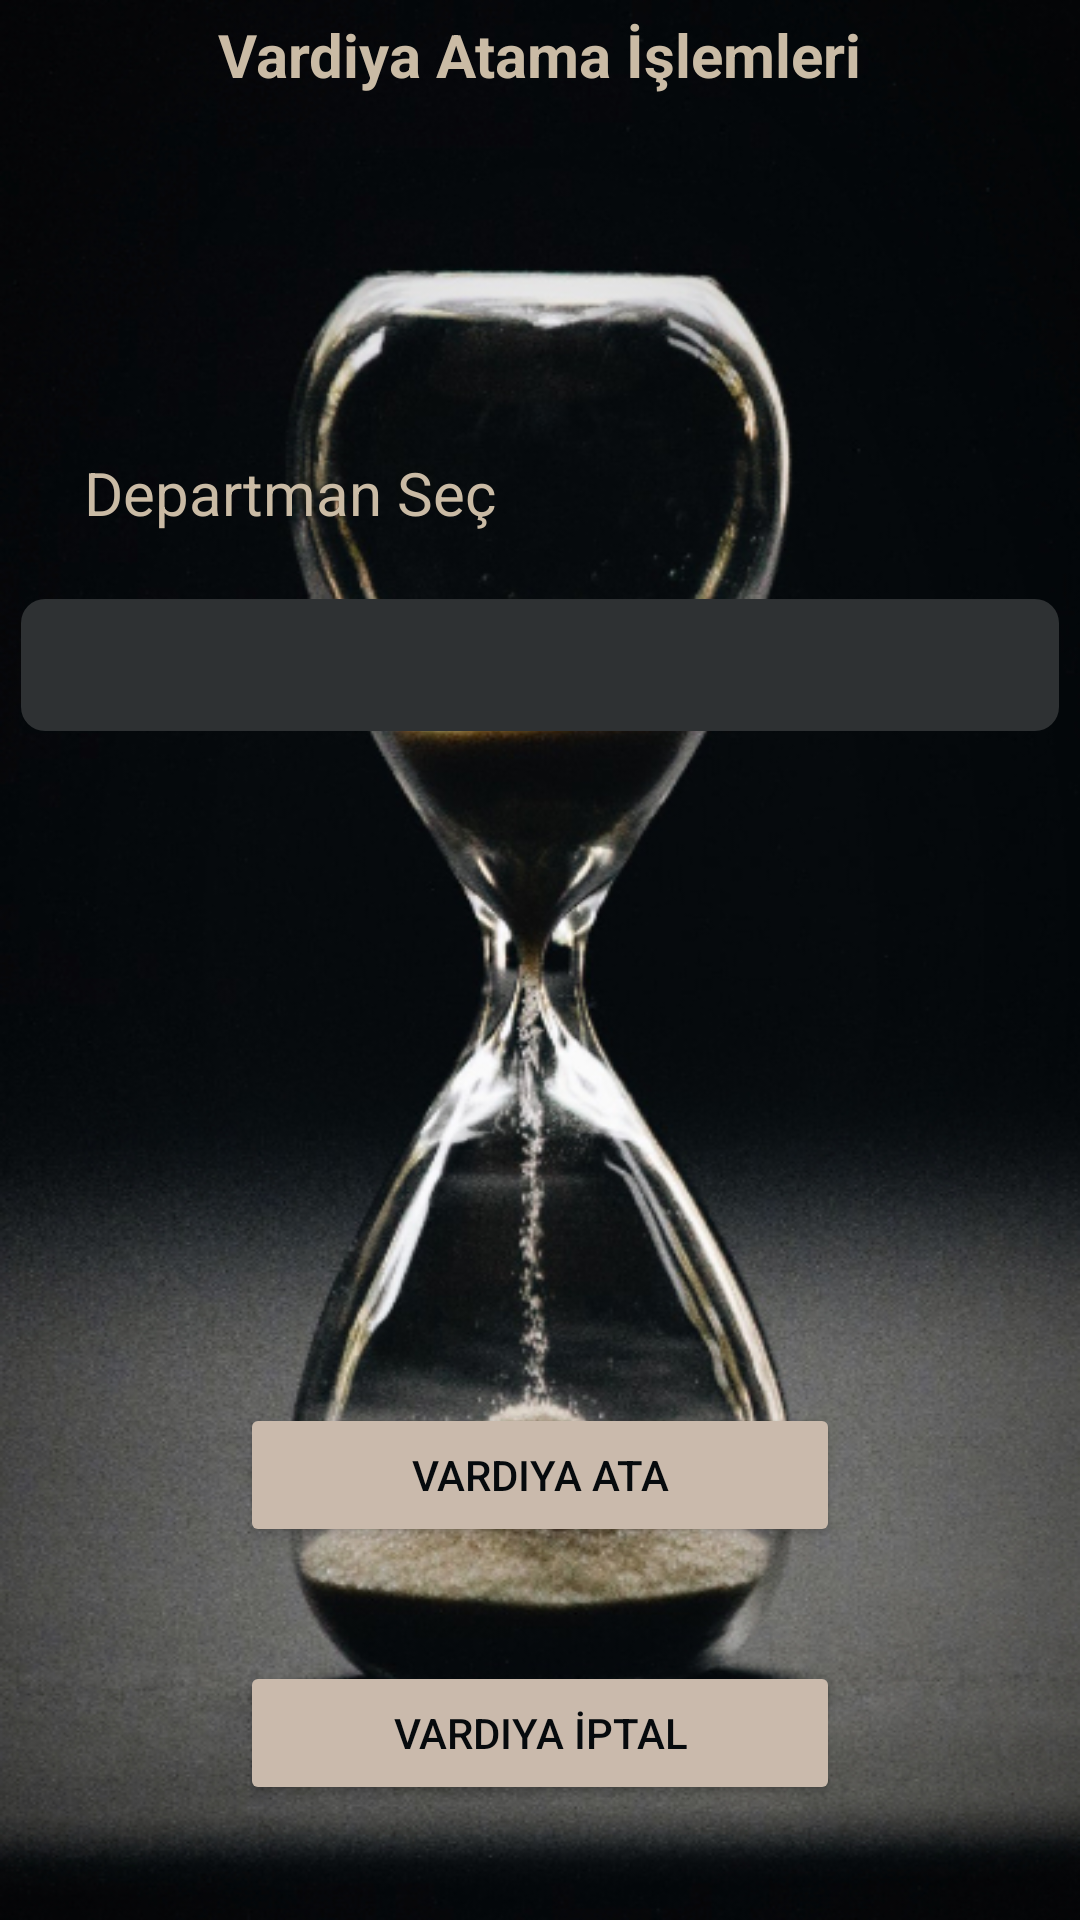

This screen was rendered from an Android layout file. Write that file and the resources it references.
<!-- AndroidManifest.xml: application theme Theme.VardiyaUygulamasi -->
<!-- res/layout/activity_shift_operations.xml -->
<?xml version="1.0" encoding="utf-8"?>
<androidx.constraintlayout.widget.ConstraintLayout xmlns:android="http://schemas.android.com/apk/res/android"
    xmlns:app="http://schemas.android.com/apk/res-auto"
    xmlns:tools="http://schemas.android.com/tools"
    android:layout_width="match_parent"
    android:layout_height="match_parent"
    android:background="@drawable/bakcgorund_2"
    tools:context=".admin.ShiftOperations">

    <TextView
        android:id="@+id/textView12"
        android:layout_width="wrap_content"
        android:layout_height="wrap_content"
        android:layout_marginTop="140dp"
        android:layout_marginBottom="119dp"
        android:text="Vardiya Atama İşlemleri"
        android:textColor="#cabba5"
        android:textSize="20dp"
        android:textStyle="bold"
        app:layout_constraintBottom_toTopOf="@+id/textView13"
        app:layout_constraintEnd_toEndOf="parent"
        app:layout_constraintStart_toStartOf="parent"
        app:layout_constraintTop_toTopOf="parent" />

    <TextView
        android:id="@+id/textView13"
        android:layout_width="wrap_content"
        android:layout_height="wrap_content"
        android:layout_marginStart="28dp"
        android:layout_marginBottom="22dp"
        android:text="Departman Seç"
        android:textColor="#cabba5"
        android:textSize="20dp"
        app:layout_constraintBottom_toTopOf="@+id/departman_sec"
        app:layout_constraintStart_toStartOf="parent"
        app:layout_constraintTop_toBottomOf="@+id/textView12" />

    <Spinner
        android:id="@+id/departman_sec"
        android:layout_width="346dp"
        android:layout_height="44dp"
        android:layout_marginStart="20dp"
        android:layout_marginEnd="20dp"
        android:layout_marginBottom="224dp"
        android:background="@drawable/button_background"
        android:backgroundTint="#2e3133"
        android:foreground="@drawable/border"
        android:textColor="#cabba5"
        app:layout_constraintBottom_toTopOf="@+id/vardiya_ata"
        app:layout_constraintEnd_toEndOf="parent"
        app:layout_constraintStart_toStartOf="parent"
        app:layout_constraintTop_toBottomOf="@+id/textView13" />

    <Button
        android:id="@+id/vardiya_ata"
        android:layout_width="200dp"
        android:layout_height="wrap_content"
        android:layout_marginBottom="38dp"
        android:text="Vardiya Ata"
        android:textColor="#060a0d"
        app:rippleColor="#6e5731"
        android:backgroundTint="#cabaac"
        app:layout_constraintBottom_toTopOf="@+id/vardiya_iptal"
        app:layout_constraintEnd_toEndOf="parent"
        app:layout_constraintStart_toStartOf="parent"
        app:layout_constraintTop_toBottomOf="@+id/departman_sec" />

    <Button
        android:id="@+id/vardiya_iptal"
        android:layout_width="200dp"
        android:layout_height="wrap_content"
        android:layout_marginBottom="174dp"
        android:text="Vardiya İptal"
        android:textColor="#060a0d"
        app:rippleColor="#6e5731"
        android:backgroundTint="#cabaac"
        app:layout_constraintBottom_toBottomOf="parent"
        app:layout_constraintEnd_toEndOf="parent"
        app:layout_constraintStart_toStartOf="parent"
        app:layout_constraintTop_toBottomOf="@+id/vardiya_ata" />
</androidx.constraintlayout.widget.ConstraintLayout>
<!-- resources referenced by this layout -->
<resources>
  <!-- drawable bakcgorund_2: jpg bitmap (drawable, 220694 bytes) -->
  <!-- drawable border (drawable) -->
  <?xml version="1.0" encoding="utf-8"?>
  <shape xmlns:android="http://schemas.android.com/apk/res/android"
      xmlns:app="http://schemas.android.com/apk/res-auto"
      android:shape="rectangle">
  
      <stroke
          android:width="2dp"
          android:dashGap="2dp"
          android:color="#cabaac"/>
  
  </shape>
  <!-- drawable button_background (drawable) -->
  <?xml version="1.0" encoding="utf-8"?>
  <selector xmlns:android="http://schemas.android.com/apk/res/android">
  
      <item android:state_pressed="true">
          <shape>
              <corners android:radius="8dp" />
              <solid android:color="#009688" />
          </shape>
      </item>
  
      <item>
          <shape>
              <corners android:radius="8dp" />
              <solid android:color="#009688" />
          </shape>
      </item>
  </selector>
  <style name="Theme.VardiyaUygulamasi" parent="Base.Theme.VardiyaUygulamasi" />
  <style name="Base.Theme.VardiyaUygulamasi" parent="Theme.Material3.DayNight.NoActionBar">
          
          
      </style>
</resources>
